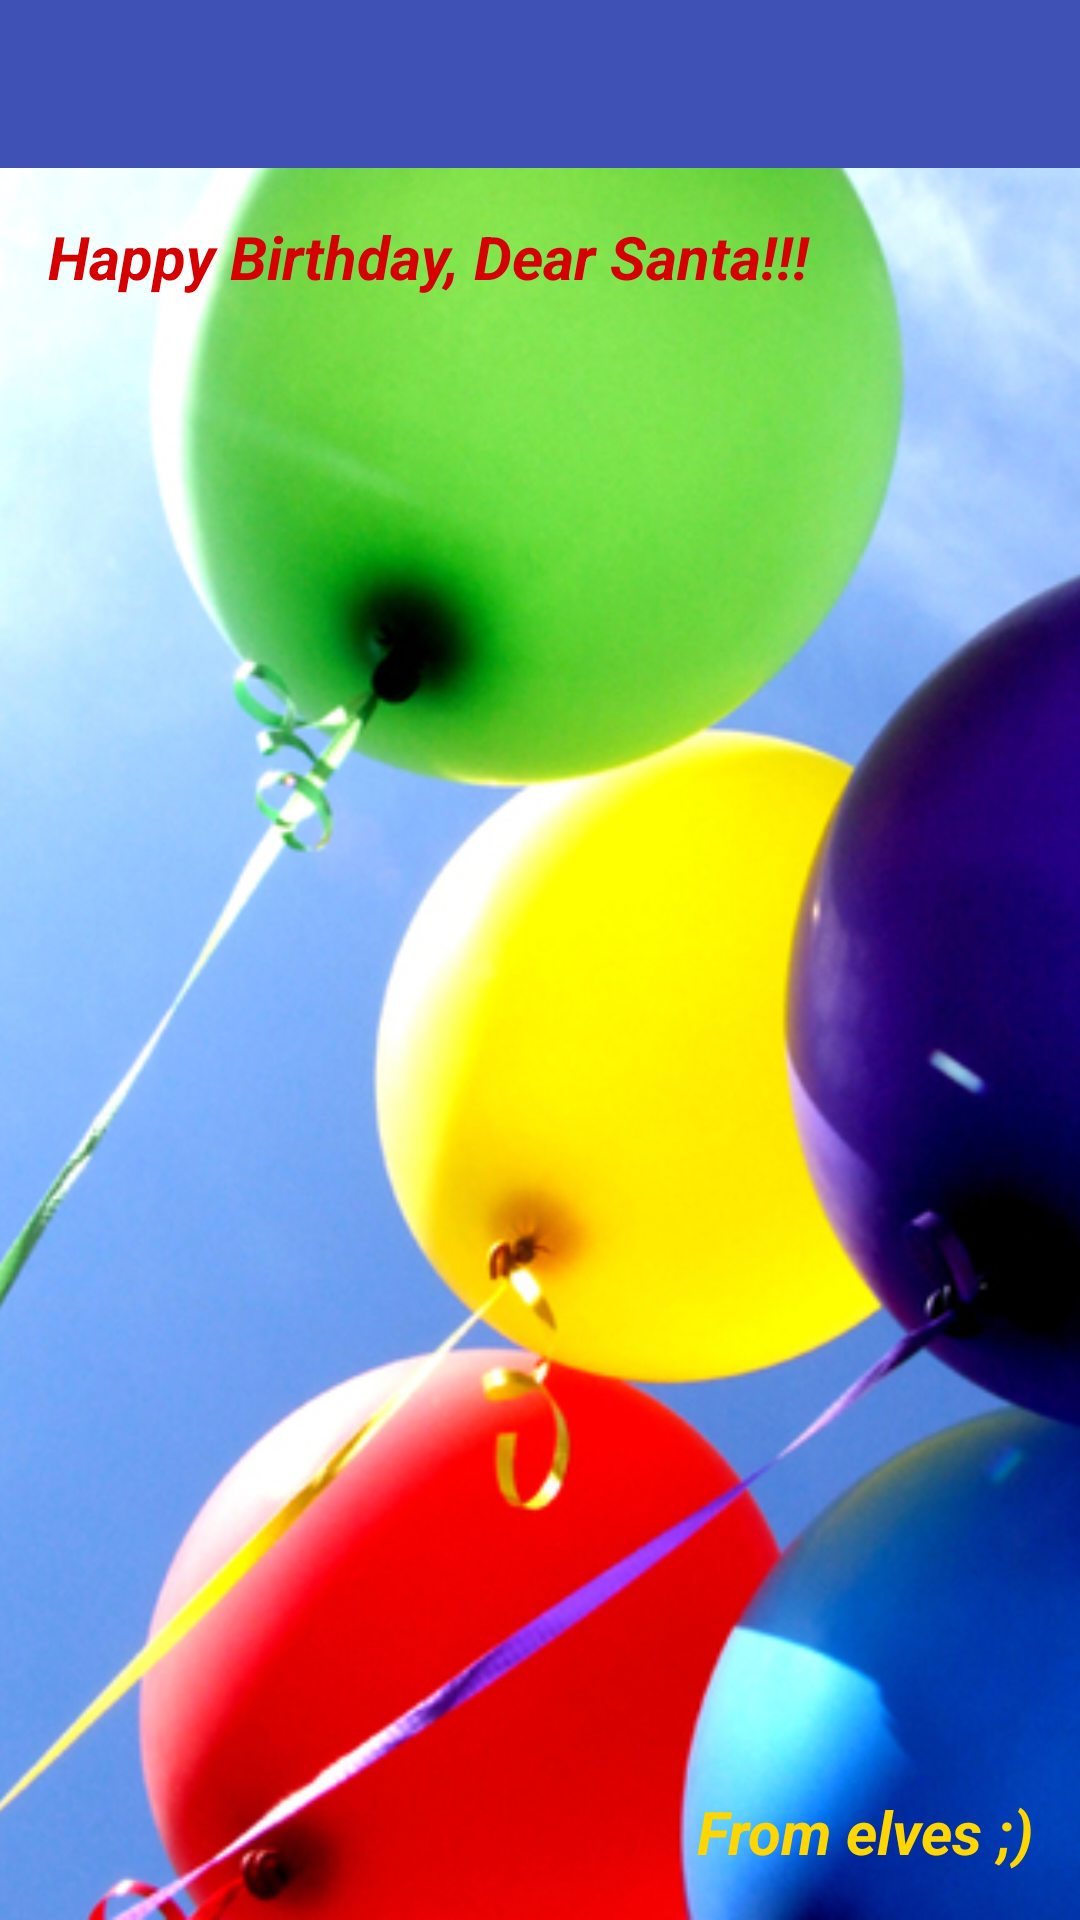

The Android layout XML behind this screen, and the referenced resources:
<!-- AndroidManifest.xml: application theme AppTheme -->
<!-- res/layout/activity_card.xml -->
<?xml version="1.0" encoding="utf-8"?>
<RelativeLayout
    android:layout_width="match_parent"
    android:layout_height="match_parent"
    xmlns:android="http://schemas.android.com/apk/res/android">

    <include
        android:id="@+id/activity_card_toolbar"
        layout="@layout/toolbar" />

        <ImageView
            android:id="@+id/activity_card_imv_card"
            android:layout_width="match_parent"
            android:layout_height="match_parent"
            android:scaleType="centerCrop"
            android:layout_below="@+id/activity_card_toolbar"
            android:src="@drawable/card" />

        <TextView
            android:id="@+id/activity_card_tv_congratulation"
            style="@style/CongratulationTextAppearance"
            android:layout_width="match_parent"
            android:layout_alignTop="@+id/activity_card_imv_card"
            android:layout_height="wrap_content"
            android:layout_marginLeft="@dimen/activity_horizontal_margin"
            android:layout_marginRight="@dimen/activity_horizontal_margin"
            android:layout_marginTop="@dimen/activity_vertical_margin"
            android:text="@string/congratulationText" />


        <TextView
            android:id="@+id/activity_card_tv_from"
            style="@style/FromTextAppearance"
            android:layout_width="match_parent"
            android:layout_height="wrap_content"
            android:layout_alignParentBottom="true"
            android:layout_alignParentRight="true"
            android:layout_marginBottom="@dimen/activity_vertical_margin"
            android:layout_marginLeft="@dimen/activity_horizontal_margin"
            android:layout_marginRight="@dimen/activity_horizontal_margin"
            android:gravity="right"
            android:text="@string/fromText" />

    </RelativeLayout>
<!-- res/layout/toolbar.xml (included above) -->
<?xml version="1.0" encoding="utf-8"?>
<android.support.design.widget.AppBarLayout xmlns:android="http://schemas.android.com/apk/res/android"
    android:layout_width="match_parent"
    android:layout_height="wrap_content"
    xmlns:app="http://schemas.android.com/apk/res-auto"
    android:fitsSystemWindows="true"
    android:theme="@style/AppTheme.AppBarOverlay">

    <android.support.v7.widget.Toolbar
        android:id="@+id/toolbar"
        android:layout_width="match_parent"
        android:layout_height="?attr/actionBarSize"
        app:popupTheme="@style/AppTheme.PopupOverlay" />

</android.support.design.widget.AppBarLayout>
<!-- resources referenced by this layout -->
<resources>
  <dimen name="activity_horizontal_margin">16dp</dimen>
  <dimen name="activity_vertical_margin">16dp</dimen>
  <!-- drawable card: jpg bitmap (drawable, 267870 bytes) -->
  <string name="congratulationText">Happy Birthday, Dear Santa!!!</string>
  <string name="fromText">From elves ;)</string>
  <style name="AppTheme.AppBarOverlay" parent="ThemeOverlay.AppCompat.Dark.ActionBar" />
  <style name="AppTheme.PopupOverlay" parent="ThemeOverlay.AppCompat.Light" />
  <style name="CongratulationTextAppearance" parent="TextAppearance.AppCompat">
  
          <item name="android:textSize">@dimen/congratulationTextHeight</item>
          <item name="android:textColor">@color/congratulationTextColor</item>
          <item name="android:textStyle">bold|italic</item>
          <item name="android:singleLine">true</item>
      </style>
  <style name="FromTextAppearance" parent="TextAppearance.AppCompat">
  
          <item name="android:textSize">@dimen/congratulationTextHeight</item>
          <item name="android:textColor">@color/fromTextColor</item>
          <item name="android:textStyle">bold|italic</item>
          <item name="android:singleLine">true</item>
      </style>
  <style name="AppTheme" parent="Theme.AppCompat.Light.NoActionBar">
          
          <item name="colorPrimary">@color/colorPrimary</item>
          <item name="colorPrimaryDark">@color/colorPrimaryDark</item>
          <item name="colorAccent">@color/colorAccent</item>
      </style>
  <dimen name="congratulationTextHeight">20sp</dimen>
  <color name="congratulationTextColor">#D50000</color>
  <color name="fromTextColor">#FFD600</color>
  <color name="colorPrimary">#3F51B5</color>
  <color name="colorPrimaryDark">#303F9F</color>
  <color name="colorAccent">#FF4081</color>
</resources>
